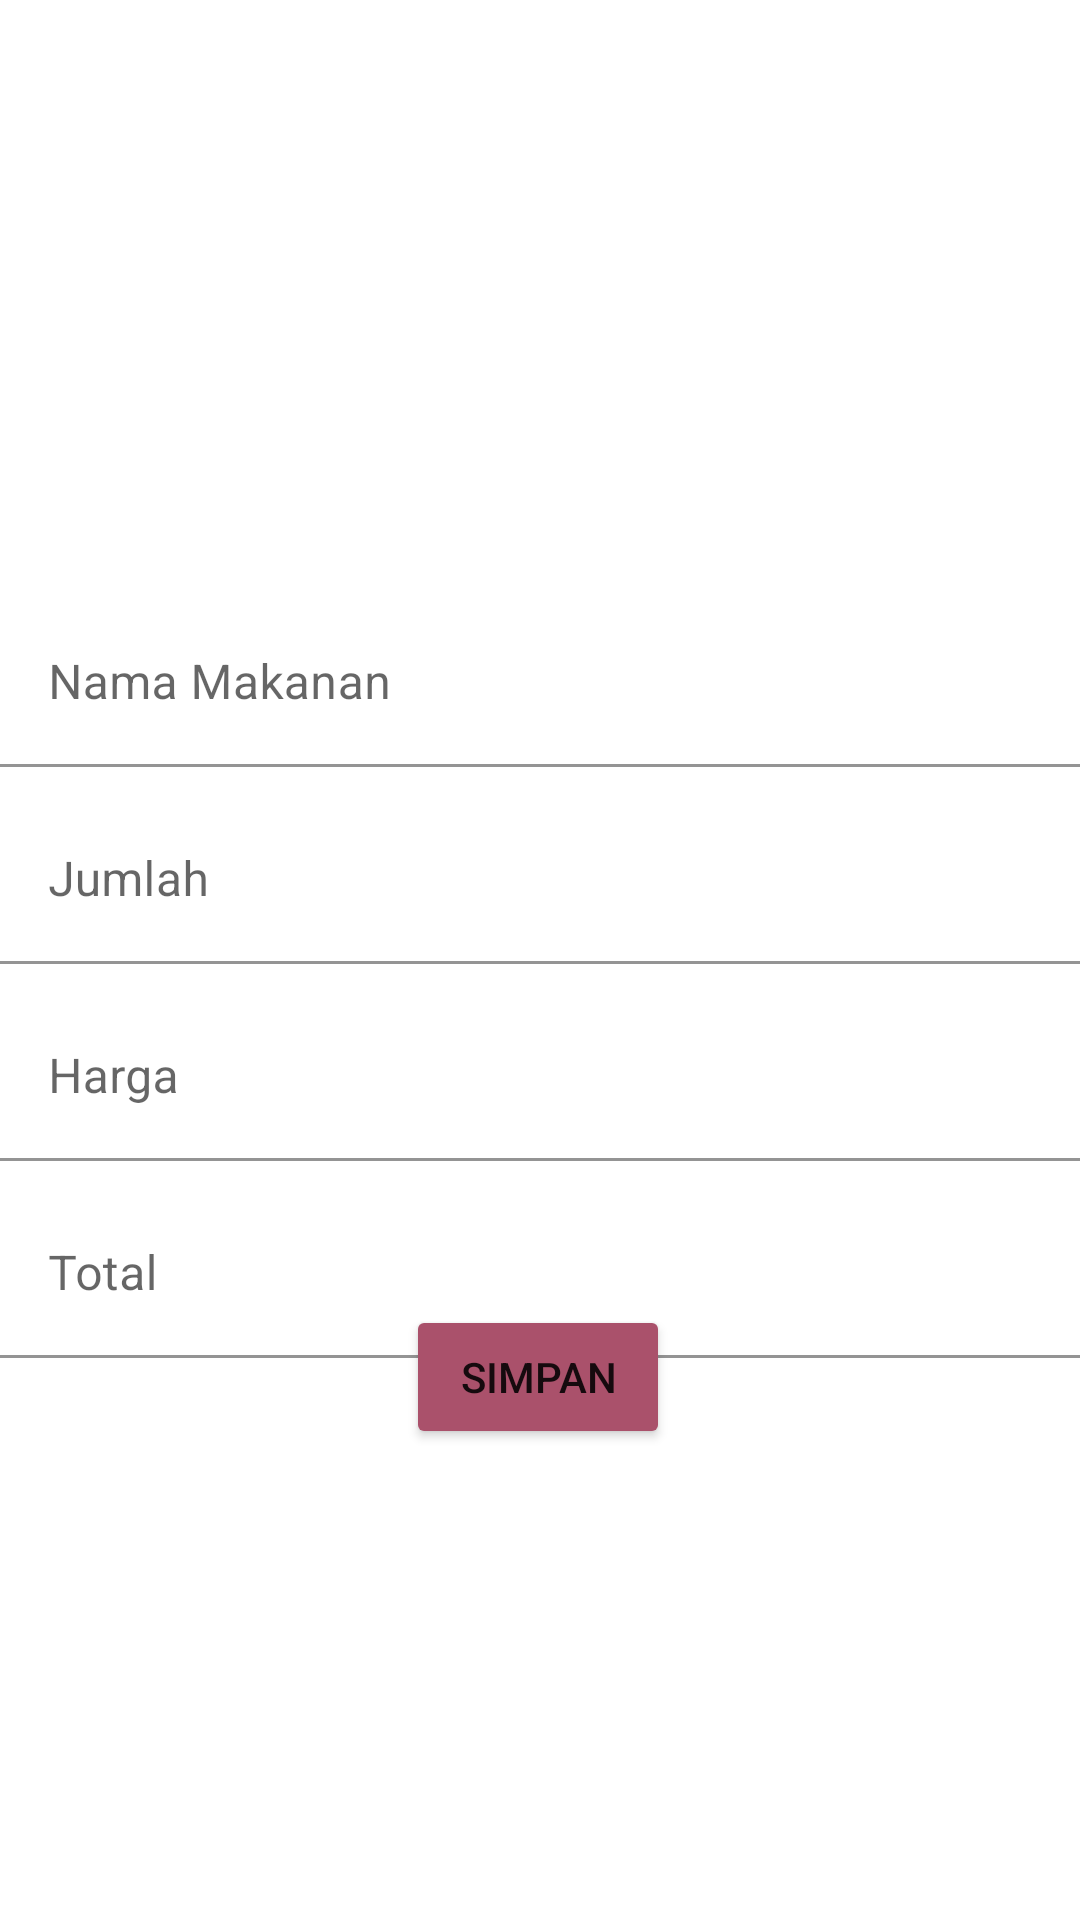

Produce the Android XML layout that renders to this screen, including the resource entries it uses.
<!-- AndroidManifest.xml: application theme Theme.CatatanPembelian -->
<!-- res/layout/activity_makanan.xml -->
<?xml version="1.0" encoding="utf-8"?>
<androidx.constraintlayout.widget.ConstraintLayout xmlns:android="http://schemas.android.com/apk/res/android"
    xmlns:app="http://schemas.android.com/apk/res-auto"
    xmlns:tools="http://schemas.android.com/tools"
    android:layout_width="match_parent"
    android:layout_height="match_parent"
    tools:context=".Makanan.Makanan">

    <com.google.android.material.textfield.TextInputLayout
        android:id="@+id/textInputLayout5"
        android:layout_width="match_parent"
        android:layout_height="wrap_content"
        android:layout_marginTop="200dp"
        app:layout_constraintEnd_toEndOf="parent"
        app:layout_constraintStart_toStartOf="parent"
        app:layout_constraintTop_toTopOf="parent">

        <com.google.android.material.textfield.TextInputEditText
            android:id="@+id/nmmak"
            android:layout_width="match_parent"
            android:layout_height="wrap_content"
            android:background="@color/cardview_light_background"
            android:hint="Nama Makanan" />

    </com.google.android.material.textfield.TextInputLayout>

    <com.google.android.material.textfield.TextInputLayout
        android:id="@+id/textInputLayout6"
        android:layout_width="match_parent"
        android:layout_height="wrap_content"
        android:layout_marginTop="10dp"
        app:layout_constraintEnd_toEndOf="@+id/textInputLayout5"
        app:layout_constraintStart_toStartOf="@+id/textInputLayout5"
        app:layout_constraintTop_toBottomOf="@+id/textInputLayout5">

        <com.google.android.material.textfield.TextInputEditText
            android:id="@+id/jummak"
            android:layout_width="match_parent"
            android:layout_height="wrap_content"
            android:background="@color/cardview_light_background"
            android:hint="Jumlah" />
    </com.google.android.material.textfield.TextInputLayout>

    <com.google.android.material.textfield.TextInputLayout
        android:id="@+id/textInputLayout7"
        android:layout_width="match_parent"
        android:layout_height="wrap_content"
        android:layout_marginTop="10dp"
        app:layout_constraintEnd_toEndOf="@+id/textInputLayout6"
        app:layout_constraintStart_toStartOf="@+id/textInputLayout6"
        app:layout_constraintTop_toBottomOf="@+id/textInputLayout6">

        <com.google.android.material.textfield.TextInputEditText
            android:id="@+id/hargamak"
            android:layout_width="match_parent"
            android:layout_height="wrap_content"
            android:background="@color/cardview_light_background"
            android:hint="Harga" />
    </com.google.android.material.textfield.TextInputLayout>

    <com.google.android.material.textfield.TextInputLayout
        android:layout_width="match_parent"
        android:layout_height="wrap_content"
        android:layout_marginTop="10dp"
        app:layout_constraintEnd_toEndOf="@+id/textInputLayout7"
        app:layout_constraintStart_toStartOf="@+id/textInputLayout7"
        app:layout_constraintTop_toBottomOf="@+id/textInputLayout7">

        <com.google.android.material.textfield.TextInputEditText
            android:id="@+id/totalmak"
            android:layout_width="match_parent"
            android:layout_height="wrap_content"
            android:background="@color/cardview_light_background"
            android:hint="Total" />
    </com.google.android.material.textfield.TextInputLayout>

    <Button
        android:id="@+id/btnsavemak"
        android:layout_width="wrap_content"
        android:layout_height="wrap_content"
        android:backgroundTint="@color/pink"
        android:text="Simpan"
        app:layout_constraintBottom_toBottomOf="parent"
        app:layout_constraintEnd_toEndOf="@+id/textInputLayout5"
        app:layout_constraintHorizontal_bias="0.498"
        app:layout_constraintStart_toStartOf="@+id/textInputLayout5"
        app:layout_constraintTop_toBottomOf="@+id/textInputLayout5"
        app:layout_constraintVertical_bias="0.533" />
</androidx.constraintlayout.widget.ConstraintLayout>
<!-- resources referenced by this layout -->
<resources>
  <color name="pink">#aa516b</color>
  <style name="Theme.CatatanPembelian" parent="Theme.MaterialComponents.DayNight.DarkActionBar">
          
          <item name="colorPrimary">@color/purple_500</item>
          <item name="colorPrimaryVariant">@color/purple_700</item>
          <item name="colorOnPrimary">@color/white</item>
          
          <item name="colorSecondary">@color/teal_200</item>
          <item name="colorSecondaryVariant">@color/teal_700</item>
          <item name="colorOnSecondary">@color/black</item>
          
          <item name="android:statusBarColor" tools:targetApi="l">?attr/colorPrimaryVariant</item>
          
      </style>
  <color name="purple_500">#FF6200EE</color>
  <color name="purple_700">#FF3700B3</color>
  <color name="white">#FFFFFFFF</color>
  <color name="teal_200">#FF03DAC5</color>
  <color name="teal_700">#FF018786</color>
  <color name="black">#FF000000</color>
</resources>
